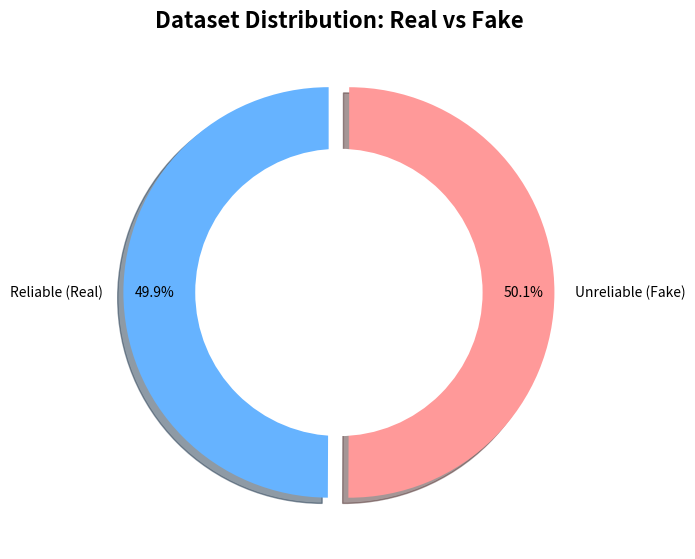

Here is the Python script that generated this plot:
import matplotlib.pyplot as plt
import pandas as pd
import seaborn as sns
import matplotlib.patches as mpatches


# ১. Dataset Distribution Pie Chart
def plot_pie_chart():
    # যেহেতু আমাদের কাছে রিয়েল ডেটা কাউন্ট আছে (Kaggle ডেটাসেট অনুযায়ী প্রায় ৫০-৫০)
    labels = ['Reliable (Real)', 'Unreliable (Fake)']
    sizes = [10387, 10413]  # Kaggle ডেটাসেটের আনুমানিক অনুপাত
    colors = ['#66b3ff', '#ff9999']
    explode = (0.05, 0.05)

    plt.figure(figsize=(7, 7))
    plt.pie(sizes, colors=colors, labels=labels, autopct='%1.1f%%', startangle=90, pctdistance=0.85, explode=explode,
            shadow=True)

    # মাঝখানে সাদা বৃত্ত (Donut chart বানানোর জন্য)
    centre_circle = plt.Circle((0, 0), 0.70, fc='white')
    fig = plt.gcf()
    fig.gca().add_artist(centre_circle)

    plt.title('Dataset Distribution: Real vs Fake', fontsize=16, fontweight='bold')
    plt.tight_layout()
    plt.savefig('dataset_distribution.png', dpi=300)
    print("✅ Pie Chart Saved!")
    plt.show()


# ২. System Architecture Diagram (Workflow)
def plot_architecture():
    fig, ax = plt.subplots(figsize=(12, 6))

    # বক্সের স্টাইল
    box_style = dict(boxstyle="round,pad=0.5", fc="#f0f0f0", ec="#333", lw=2)
    arrow_props = dict(facecolor='black', shrink=0.05, width=2)

    # বক্সের অবস্থান
    steps = ["Input News", "Preprocessing\n(Cleaning/Stemming)", "Feature Extraction\n(Doc2Vec / Tokenization)",
             "AI Models\n(Bi-LSTM / SVM)", "Web App\n(Streamlit)", "Prediction\n(Real/Fake)"]
    x_pos = [0, 2, 4, 6, 8, 10]
    y_pos = [0.5] * 6

    # বক্স আঁকা
    for i, step in enumerate(steps):
        ax.text(x_pos[i], 0.5, step, ha="center", va="center", size=10, bbox=box_style, fontweight='bold')

    # তীর (Arrows) আঁকা
    for i in range(len(steps) - 1):
        ax.annotate("", xy=(x_pos[i + 1] - 0.8, 0.5), xytext=(x_pos[i] + 0.8, 0.5), arrowprops=arrow_props)

    ax.set_xlim(-1, 11)
    ax.set_ylim(0, 1)
    ax.axis('off')
    plt.title('System Workflow Architecture', fontsize=18, fontweight='bold')
    plt.tight_layout()
    plt.savefig('system_architecture.png', dpi=300)
    print("✅ Architecture Diagram Saved!")
    plt.show()


if __name__ == "__main__":
    plot_pie_chart()
    plot_architecture()
